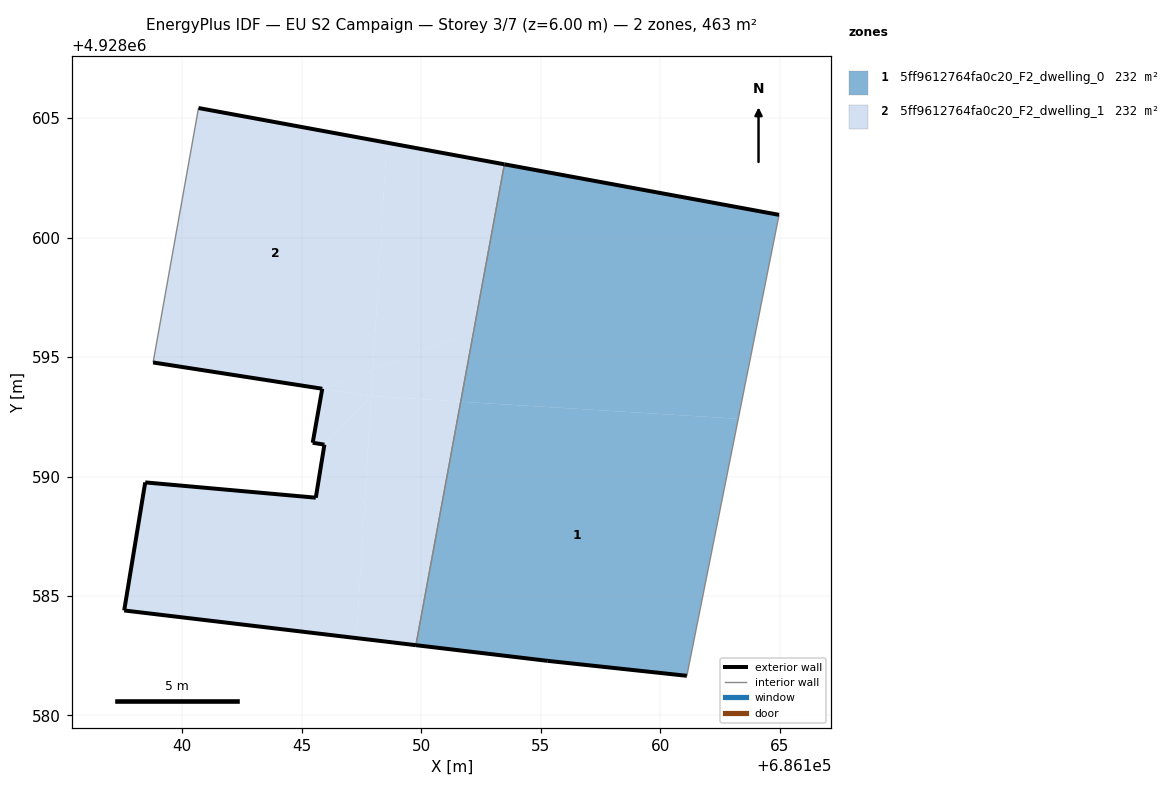
=== STOREY PLAN SPEC (per zone: floor XY polygon, exterior-wall plan segments, windows/doors) ===
zone 1: 5ff9612764fa0c20_F2_dwelling_0  (231.7 m²)
  floor: (686161.12, 4928581.66) (686163.27, 4928592.42) (686151.65, 4928593.13) (686149.78, 4928582.94) (686155.30, 4928582.29)
  floor: (686163.27, 4928592.42) (686164.98, 4928600.96) (686153.48, 4928603.07) (686151.65, 4928593.13)
  exterior wall: (686155.30, 4928582.29) – (686149.78, 4928582.94)  [5.6 m]
  exterior wall: (686153.48, 4928603.07) – (686164.98, 4928600.96)  [11.7 m]
  exterior wall: (686161.12, 4928581.66) – (686155.30, 4928582.29)  [5.9 m]
  interior walls: 2
zone 2: 5ff9612764fa0c20_F2_dwelling_1  (231.7 m²)
  floor: (686149.78, 4928582.94) (686151.65, 4928593.13) (686147.91, 4928593.37) (686147.28, 4928583.24)
  floor: (686151.65, 4928593.13) (686152.20, 4928596.09) (686147.98, 4928594.48) (686147.91, 4928593.37)
  floor: (686145.95, 4928591.34) (686147.91, 4928593.37) (686145.86, 4928593.68) (686145.46, 4928591.42)
  floor: (686147.28, 4928583.24) (686147.91, 4928593.36) (686145.95, 4928591.34) (686145.59, 4928589.12) (686138.45, 4928589.76) (686137.57, 4928584.40)
  floor: (686147.91, 4928593.37) (686147.98, 4928594.48) (686145.86, 4928593.68)
  floor: (686152.20, 4928596.09) (686153.48, 4928603.07) (686148.56, 4928603.98) (686147.98, 4928594.48)
  floor: (686147.98, 4928594.48) (686148.56, 4928603.98) (686140.68, 4928605.43) (686138.78, 4928594.78) (686145.86, 4928593.68)
  exterior wall: (686145.46, 4928591.42) – (686145.86, 4928593.68)  [2.3 m]
  exterior wall: (686145.86, 4928593.68) – (686138.78, 4928594.78)  [7.2 m]
  exterior wall: (686140.68, 4928605.43) – (686153.48, 4928603.07)  [13.0 m]
  exterior wall: (686149.78, 4928582.94) – (686137.57, 4928584.40)  [12.3 m]
  exterior wall: (686137.57, 4928584.40) – (686138.45, 4928589.76)  [5.4 m]
  exterior wall: (686138.45, 4928589.76) – (686145.59, 4928589.12)  [7.2 m]
  exterior wall: (686145.59, 4928589.12) – (686145.95, 4928591.34)  [2.2 m]
  exterior wall: (686145.95, 4928591.34) – (686145.46, 4928591.42)  [0.5 m]
  interior walls: 2

=== DERIVED (storey summary) ===
Building: EU S2 Campaign
Storey: 3 of 7  (floor level z = 6.00 m)
Storey gross floor area: 463.3 m²
Zones on this storey: 2
  - 5ff9612764fa0c20_F2_dwelling_0: floor 231.7 m²; exterior wall 23.1 m (69.3 m²); WWR 0.0%
  - 5ff9612764fa0c20_F2_dwelling_1: floor 231.7 m²; exterior wall 50.1 m (150.4 m²); WWR 0.0%
Zone adjacency (shared interzone walls):
  - 5ff9612764fa0c20_F2_dwelling_0 ↔ 5ff9612764fa0c20_F2_dwelling_1